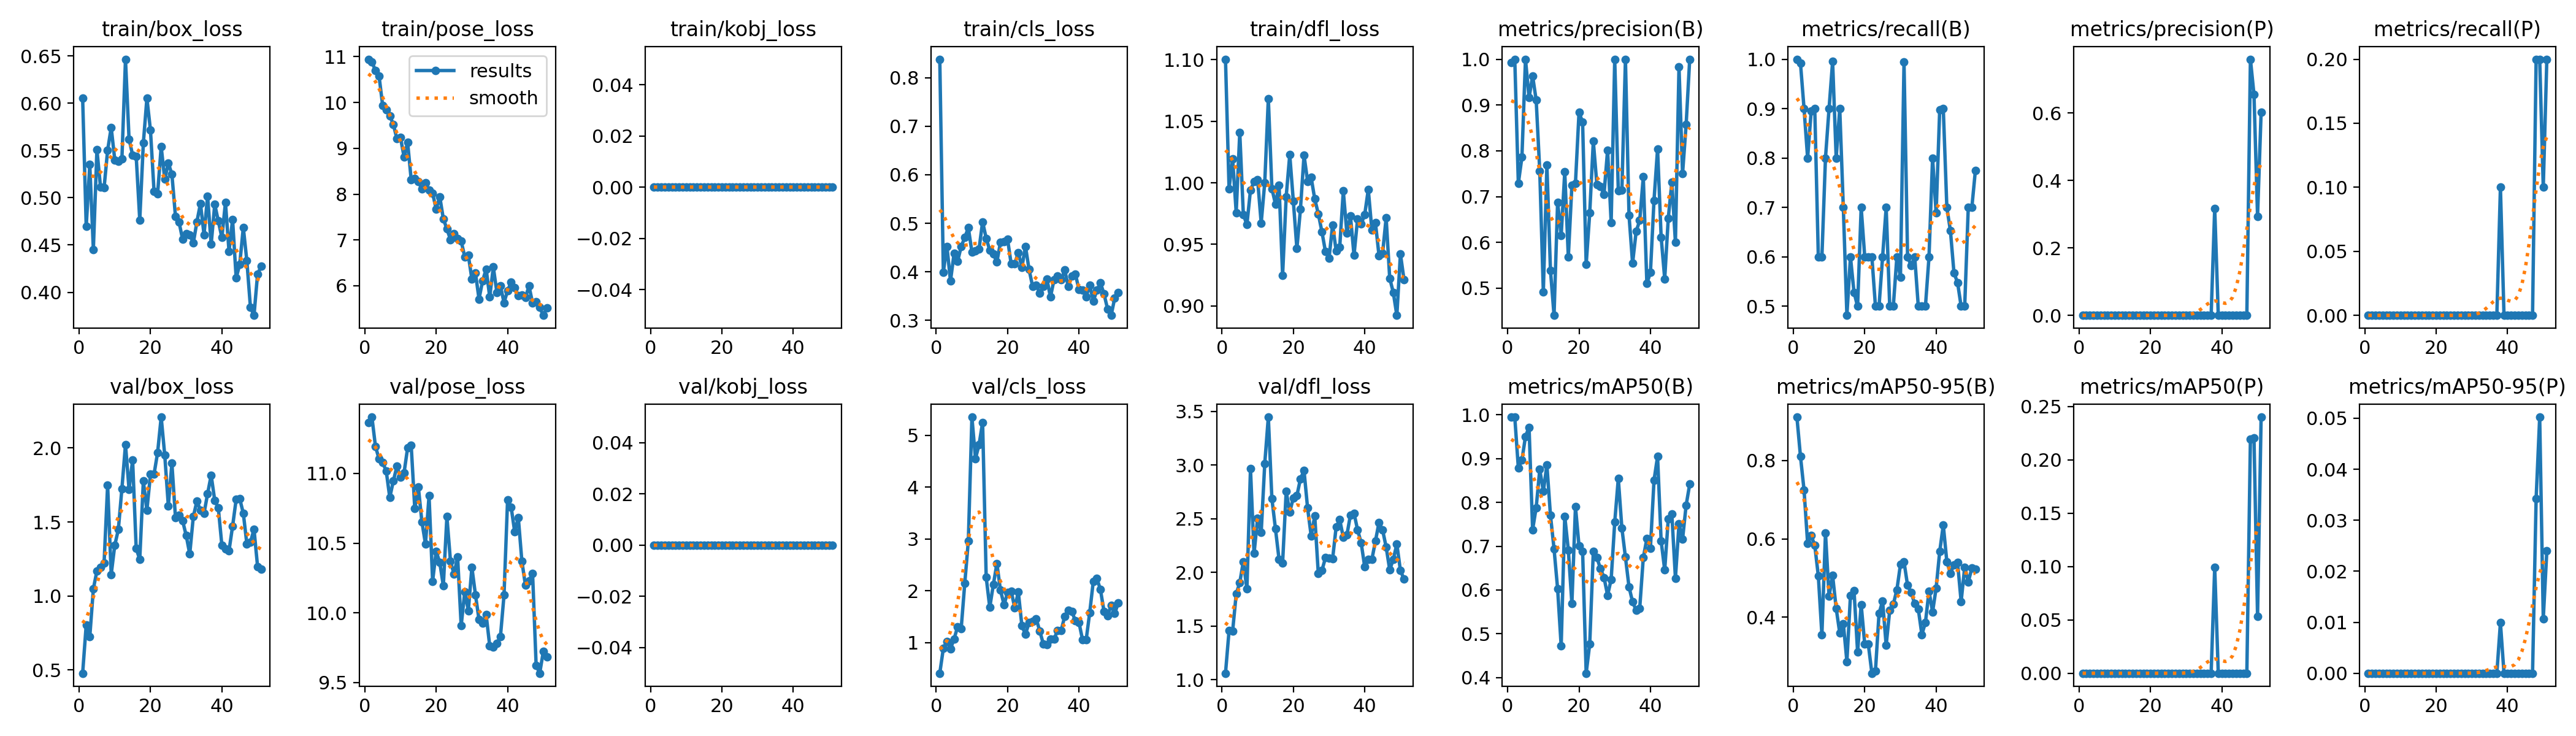

Values plotted in this chart, from the file beside it:
epoch, train/box_loss, train/pose_loss, train/kobj_loss, train/cls_loss, train/dfl_loss, metrics/precision(B), metrics/recall(B), metrics/mAP50(B), metrics/mAP50-95(B), metrics/precision(P), metrics/recall(P), metrics/mAP50(P), metrics/mAP50-95(P), val/box_loss, val/pose_loss, val/kobj_loss, val/cls_loss, val/dfl_loss, lr/pg0, lr/pg1, lr/pg2
1, 0.6053, 10.95, 0, 0.8382, 1.1, 0.9929, 1, 0.995, 0.9111, 0, 0, 0, 0, 0.4771, 11.37, 0, 0.4074, 1.061, 0.00012, 0.00012, 0.00012
2, 0.4695, 10.89, 0, 0.3996, 0.9953, 1, 0.9917, 0.995, 0.8105, 0, 0, 0, 0, 0.8046, 11.4, 0, 0.8871, 1.457, 0.0002574, 0.0002574, 0.0002574
3, 0.535, 10.69, 0, 0.4527, 1.019, 0.7288, 0.9, 0.8788, 0.7247, 0, 0, 0, 0, 0.7233, 11.19, 0, 1.023, 1.454, 0.0003921, 0.0003921, 0.0003921
4, 0.4453, 10.58, 0, 0.3812, 0.9759, 0.7859, 0.8, 0.8967, 0.5885, 0, 0, 0, 0, 1.048, 11.1, 0, 0.8802, 1.799, 0.000524, 0.000524, 0.000524
5, 0.5509, 9.937, 0, 0.4377, 1.041, 1, 0.8951, 0.9506, 0.608, 0, 0, 0, 0, 1.169, 11.08, 0, 1.067, 1.906, 0.0006531, 0.0006531, 0.0006531
6, 0.5113, 9.844, 0, 0.4217, 0.9743, 0.9159, 0.9, 0.9719, 0.5838, 0, 0, 0, 0, 1.193, 11.02, 0, 1.305, 2.1, 0.0007794, 0.0007794, 0.0007794
7, 0.5103, 9.712, 0, 0.4524, 0.9661, 0.9635, 0.6, 0.7379, 0.5055, 0, 0, 0, 0, 1.22, 10.83, 0, 1.272, 1.845, 0.000903, 0.000903, 0.000903
8, 0.5503, 9.522, 0, 0.4707, 0.9941, 0.9105, 0.6, 0.7884, 0.3545, 0, 0, 0, 0, 1.75, 10.95, 0, 2.143, 2.967, 0.001024, 0.001024, 0.001024
9, 0.5742, 9.208, 0, 0.4909, 1.001, 0.7555, 0.8, 0.8753, 0.6155, 0, 0, 0, 0, 1.145, 11.05, 0, 2.96, 2.177, 0.001142, 0.001142, 0.001142
10, 0.5401, 9.235, 0, 0.4411, 1.003, 0.492, 0.9, 0.8256, 0.4535, 0, 0, 0, 0, 1.343, 10.97, 0, 5.35, 2.504, 0.001257, 0.001257, 0.001257
11, 0.5385, 8.815, 0, 0.4439, 0.9674, 0.7684, 0.9956, 0.8856, 0.5067, 0, 0, 0, 0, 1.449, 11, 0, 4.55, 2.372, 0.00137, 0.00137, 0.00137
12, 0.5413, 9.128, 0, 0.4473, 1, 0.5389, 0.8, 0.7704, 0.4225, 0, 0, 0, 0, 1.726, 11.18, 0, 4.817, 3.015, 0.001479, 0.001479, 0.001479
13, 0.6465, 8.315, 0, 0.5032, 1.068, 0.4407, 0.9, 0.6941, 0.3597, 0, 0, 0, 0, 2.023, 11.2, 0, 5.25, 3.447, 0.001586, 0.001586, 0.001586
14, 0.562, 8.337, 0, 0.4692, 0.9953, 0.6879, 0.7, 0.6031, 0.384, 0, 0, 0, 0, 1.72, 10.75, 0, 2.258, 2.686, 0.00169, 0.00169, 0.00169
15, 0.5451, 8.27, 0, 0.4447, 0.9828, 0.6152, 0.4818, 0.4719, 0.2869, 0, 0, 0, 0, 1.918, 10.9, 0, 1.679, 2.406, 0.001723, 0.001723, 0.001723
16, 0.5437, 8.116, 0, 0.4368, 0.9981, 0.7537, 0.6, 0.7687, 0.4552, 0, 0, 0, 0, 1.32, 10.65, 0, 2.116, 2.122, 0.001723, 0.001723, 0.001723
17, 0.4763, 8.246, 0, 0.4205, 0.9249, 0.5681, 0.5281, 0.6913, 0.4676, 0, 0, 0, 0, 1.247, 10.49, 0, 2.524, 2.09, 0.001703, 0.001703, 0.001703
18, 0.5576, 8.081, 0, 0.4608, 0.9888, 0.7243, 0.5, 0.5691, 0.3108, 0, 0, 0, 0, 1.776, 10.84, 0, 2.009, 2.755, 0.001683, 0.001683, 0.001683
19, 0.6053, 8.018, 0, 0.4619, 1.023, 0.7295, 0.7, 0.7903, 0.4321, 0, 0, 0, 0, 1.581, 10.23, 0, 1.732, 2.563, 0.001663, 0.001663, 0.001663
20, 0.5713, 7.673, 0, 0.4667, 0.9853, 0.8843, 0.6, 0.7004, 0.3312, 0, 0, 0, 0, 1.822, 10.44, 0, 1.962, 2.695, 0.001644, 0.001644, 0.001644
21, 0.5068, 7.947, 0, 0.4162, 0.9465, 0.8624, 0.6, 0.6886, 0.3309, 0, 0, 0, 0, 1.823, 10.36, 0, 1.994, 2.715, 0.001624, 0.001624, 0.001624
22, 0.5044, 7.463, 0, 0.4171, 0.9788, 0.5516, 0.6, 0.4098, 0.2569, 0, 0, 0, 0, 1.969, 10.19, 0, 1.669, 2.873, 0.001604, 0.001604, 0.001604
23, 0.554, 7.239, 0, 0.4397, 1.022, 0.6649, 0.5, 0.4771, 0.2626, 0, 0, 0, 0, 2.209, 10.69, 0, 1.979, 2.948, 0.001584, 0.001584, 0.001584
24, 0.5194, 7.009, 0, 0.4091, 1.001, 0.8207, 0.5, 0.688, 0.4093, 0, 0, 0, 0, 1.951, 10.37, 0, 1.323, 2.599, 0.001564, 0.001564, 0.001564
25, 0.5367, 7.133, 0, 0.4526, 1.004, 0.7263, 0.6, 0.6741, 0.4414, 0, 0, 0, 0, 1.609, 10.28, 0, 1.158, 2.342, 0.001545, 0.001545, 0.001545
26, 0.5248, 7.034, 0, 0.4052, 0.9869, 0.7219, 0.7, 0.6486, 0.3284, 0, 0, 0, 0, 1.897, 10.4, 0, 1.383, 2.527, 0.001525, 0.001525, 0.001525
27, 0.4803, 6.973, 0, 0.3703, 0.9749, 0.7051, 0.5, 0.6286, 0.4175, 0, 0, 0, 0, 1.53, 9.908, 0, 1.407, 1.989, 0.001505, 0.001505, 0.001505
28, 0.4743, 6.634, 0, 0.373, 0.9604, 0.8018, 0.5, 0.5879, 0.4329, 0, 0, 0, 0, 1.547, 10.15, 0, 1.462, 2.016, 0.001485, 0.001485, 0.001485
29, 0.4559, 6.668, 0, 0.3562, 0.9442, 0.6435, 0.6, 0.6241, 0.4698, 0, 0, 0, 0, 1.508, 10.02, 0, 1.225, 2.137, 0.001465, 0.001465, 0.001465
30, 0.4621, 6.143, 0, 0.3696, 0.9387, 1, 0.5584, 0.755, 0.5344, 0, 0, 0, 0, 1.409, 10.33, 0, 0.9729, 2.132, 0.001446, 0.001446, 0.001446
31, 0.4608, 6.281, 0, 0.3854, 0.9659, 0.713, 0.9942, 0.8547, 0.5416, 0, 0, 0, 0, 1.283, 10.13, 0, 0.9577, 2.125, 0.001426, 0.001426, 0.001426
32, 0.452, 5.71, 0, 0.348, 0.9448, 0.7135, 0.6, 0.7415, 0.4812, 0, 0, 0, 0, 1.536, 9.95, 0, 1.068, 2.425, 0.001406, 0.001406, 0.001406
33, 0.4745, 6.108, 0, 0.3835, 0.948, 1, 0.5826, 0.675, 0.4623, 0, 0, 0, 0, 1.64, 9.928, 0, 1.063, 2.491, 0.001386, 0.001386, 0.001386
34, 0.4939, 6.365, 0, 0.3916, 0.9934, 0.6591, 0.6, 0.6071, 0.435, 0, 0, 0, 0, 1.581, 9.986, 0, 1.236, 2.327, 0.001366, 0.001366, 0.001366
35, 0.461, 5.754, 0, 0.3833, 0.9591, 0.5545, 0.5, 0.5728, 0.4205, 0, 0, 0, 0, 1.558, 9.762, 0, 1.231, 2.348, 0.001347, 0.001347, 0.001347
36, 0.5017, 6.408, 0, 0.404, 0.9732, 0.624, 0.5, 0.554, 0.3557, 0, 0, 0, 0, 1.691, 9.754, 0, 1.508, 2.536, 0.001327, 0.001327, 0.001327
37, 0.4507, 5.857, 0, 0.3694, 0.9411, 0.6479, 0.5, 0.5584, 0.3865, 0, 0, 0, 0, 1.816, 9.78, 0, 1.622, 2.553, 0.001307, 0.001307, 0.001307
38, 0.493, 5.998, 0, 0.392, 0.9708, 0.7429, 0.6, 0.6736, 0.467, 0.3173, 0.1, 0.09921, 0.00992, 1.646, 9.83, 0, 1.594, 2.396, 0.001287, 0.001287, 0.001287
39, 0.4753, 5.63, 0, 0.395, 0.9665, 0.5103, 0.8, 0.7173, 0.4134, 0, 0, 0, 0, 1.595, 10.13, 0, 1.42, 2.276, 0.001267, 0.001267, 0.001267
40, 0.4578, 5.895, 0, 0.3632, 0.9743, 0.5342, 0.6888, 0.6958, 0.4745, 0, 0, 0, 0, 1.342, 10.81, 0, 1.384, 2.052, 0.001248, 0.001248, 0.001248
41, 0.4949, 6.074, 0, 0.3618, 0.9946, 0.6919, 0.8983, 0.8503, 0.5679, 0, 0, 0, 0, 1.316, 10.76, 0, 1.05, 2.119, 0.001228, 0.001228, 0.001228
42, 0.4433, 5.952, 0, 0.349, 0.9618, 0.8043, 0.9, 0.9051, 0.6354, 0, 0, 0, 0, 1.305, 10.58, 0, 1.05, 2.121, 0.001208, 0.001208, 0.001208
43, 0.4769, 5.789, 0, 0.3727, 0.9677, 0.6116, 0.7, 0.7119, 0.5416, 0, 0, 0, 0, 1.471, 10.68, 0, 1.577, 2.292, 0.001188, 0.001188, 0.001188
44, 0.4151, 5.8, 0, 0.3398, 0.941, 0.5204, 0.653, 0.6456, 0.5118, 0, 0, 0, 0, 1.652, 10.37, 0, 2.18, 2.466, 0.001168, 0.001168, 0.001168
45, 0.4295, 5.744, 0, 0.362, 0.9426, 0.6531, 0.5674, 0.763, 0.5343, 0, 0, 0, 0, 1.657, 10.2, 0, 2.238, 2.397, 0.001149, 0.001149, 0.001149
46, 0.4685, 5.994, 0, 0.3777, 0.9716, 0.7315, 0.5482, 0.7732, 0.5397, 0, 0, 0, 0, 1.559, 10.23, 0, 2.022, 2.238, 0.001129, 0.001129, 0.001129
47, 0.4331, 5.623, 0, 0.3543, 0.9226, 0.5999, 0.5, 0.6271, 0.44, 0, 0, 0, 0, 1.351, 10.28, 0, 1.604, 2.025, 0.001109, 0.001109, 0.001109
48, 0.3841, 5.645, 0, 0.3237, 0.911, 0.9839, 0.5, 0.7507, 0.528, 0.7591, 0.2, 0.2195, 0.03421, 1.363, 9.621, 0, 1.518, 2.121, 0.001089, 0.001089, 0.001089
49, 0.3756, 5.524, 0, 0.3104, 0.8924, 0.7501, 0.7, 0.7162, 0.49, 0.6546, 0.2, 0.2203, 0.05023, 1.451, 9.566, 0, 1.716, 2.265, 0.001069, 0.001069, 0.001069
50, 0.4193, 5.354, 0, 0.346, 0.9423, 0.8572, 0.7, 0.7936, 0.5252, 0.2937, 0.1, 0.05333, 0.01067, 1.199, 9.722, 0, 1.561, 2.017, 0.00105, 0.00105, 0.00105
51, 0.4273, 5.52, 0, 0.3577, 0.9214, 1, 0.7753, 0.8417, 0.5229, 0.6024, 0.2, 0.24, 0.024, 1.182, 9.682, 0, 1.764, 1.939, 0.00103, 0.00103, 0.00103
